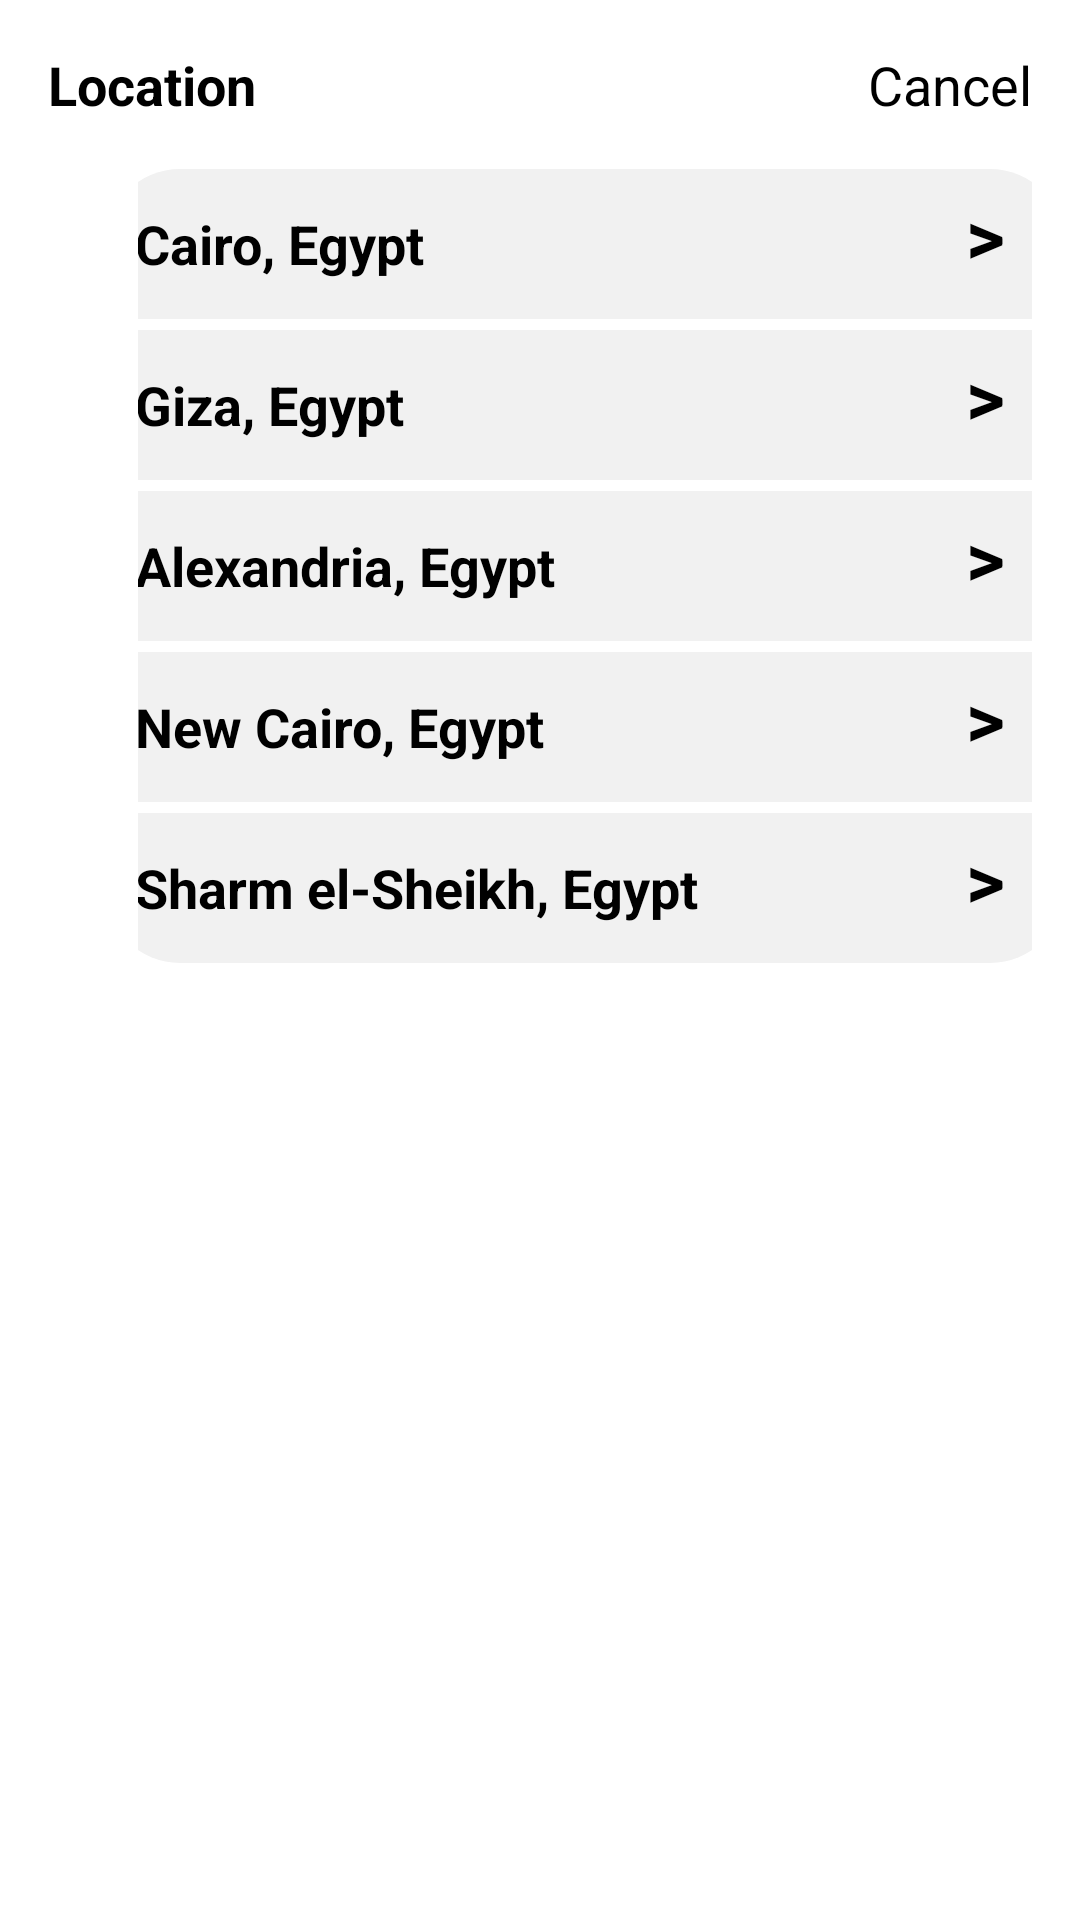

Write the Android layout XML for this screen, with the resource values it uses.
<!-- AndroidManifest.xml: application theme Theme.Registeration -->
<!-- res/layout/activity_location_edit.xml -->
<LinearLayout xmlns:android="http://schemas.android.com/apk/res/android"
    android:layout_width="match_parent"
    android:layout_height="wrap_content"
    android:orientation="vertical"
    android:background="@android:color/white"
    android:padding="16dp">

    <LinearLayout
        android:layout_width="match_parent"
        android:layout_height="wrap_content"
        android:orientation="horizontal"
        android:layout_marginBottom="16dp">

        <TextView
            android:layout_width="0dp"
            android:layout_height="wrap_content"
            android:layout_weight="1"
            android:text="Location"
            android:textStyle="bold"
            android:textSize="18sp"
            android:gravity="start"
            android:textColor="@android:color/black"/>

        <TextView
            android:layout_width="wrap_content"
            android:layout_height="wrap_content"
            android:text="Cancel"
            android:textSize="18sp"
            android:textColor="@android:color/black"/>

    </LinearLayout>

    
    <LinearLayout
        android:layout_marginLeft="30dp"
        android:gravity="center"
        android:layout_width="wrap_content"
        android:layout_height="wrap_content"
        android:orientation="vertical">
        <LinearLayout
            android:layout_width="320dp"
            android:layout_height="50dp"
            android:orientation="horizontal"
            android:background="@drawable/button_style2"
            >
            <TextView
                android:layout_marginLeft="10dp"
                android:layout_gravity="center"
                android:layout_width="wrap_content"
                android:layout_height="wrap_content"
                android:text="Cairo, Egypt"
                android:textStyle="bold"
                android:textColor="@color/black"
                android:textSize="18sp"
                />
            <TextView
                android:layout_marginTop="5dp"
                android:layout_marginRight="20dp"
                android:gravity="end"
                android:layout_weight="1"
                android:layout_width="wrap_content"
                android:layout_height="wrap_content"
                android:textStyle="bold"
                android:text=">"
                android:textColor="@color/black"
                android:textSize="25sp"
                />
        </LinearLayout>
        <LinearLayout
            android:layout_marginTop="3.5dp"
            android:layout_width="320dp"
            android:layout_height="50dp"
            android:orientation="horizontal"
            android:background="@drawable/button_style3"
            >
            <TextView
                android:layout_marginLeft="10dp"
                android:layout_gravity="center"
                android:layout_width="wrap_content"
                android:layout_height="wrap_content"
                android:text="Giza, Egypt"
                android:textStyle="bold"
                android:textColor="@color/black"
                android:textSize="18sp"
                />
            <TextView
                android:layout_marginTop="5dp"
                android:layout_marginRight="20dp"
                android:gravity="end"
                android:layout_weight="1"
                android:layout_width="wrap_content"
                android:layout_height="wrap_content"
                android:textStyle="bold"
                android:text=">"
                android:textColor="@color/black"
                android:textSize="25sp"
                />
        </LinearLayout>
        <LinearLayout
            android:layout_marginTop="3.5dp"
            android:layout_width="320dp"
            android:layout_height="50dp"
            android:orientation="horizontal"
            android:background="@drawable/button_style3"
            >
            <TextView
                android:layout_marginLeft="10dp"
                android:layout_gravity="center"
                android:layout_width="wrap_content"
                android:layout_height="wrap_content"
                android:text="Alexandria, Egypt"
                android:textStyle="bold"
                android:textColor="@color/black"
                android:textSize="18sp"
                />
            <TextView
                android:layout_marginTop="5dp"
                android:layout_marginRight="20dp"
                android:gravity="end"
                android:layout_weight="1"
                android:layout_width="wrap_content"
                android:layout_height="wrap_content"
                android:textStyle="bold"
                android:text=">"
                android:textColor="@color/black"
                android:textSize="25sp"
                />
        </LinearLayout>
        <LinearLayout
            android:layout_marginTop="3.5dp"
            android:layout_width="320dp"
            android:layout_height="50dp"
            android:orientation="horizontal"
            android:background="@drawable/button_style3"
            >
            <TextView
                android:layout_marginLeft="10dp"
                android:layout_gravity="center"
                android:layout_width="wrap_content"
                android:layout_height="wrap_content"
                android:text="New Cairo, Egypt"
                android:textStyle="bold"
                android:textColor="@color/black"
                android:textSize="18sp"
                />
            <TextView
                android:layout_marginTop="5dp"
                android:layout_marginRight="20dp"
                android:gravity="end"
                android:layout_weight="1"
                android:layout_width="wrap_content"
                android:layout_height="wrap_content"
                android:textStyle="bold"
                android:text=">"
                android:textColor="@color/black"
                android:textSize="25sp"
                />
        </LinearLayout>
        <LinearLayout
            android:layout_marginTop="3.5dp"
            android:layout_width="320dp"
            android:layout_height="50dp"
            android:orientation="horizontal"
            android:background="@drawable/button_style4"
            >
            <TextView
                android:layout_marginLeft="10dp"
                android:layout_gravity="center"
                android:layout_width="wrap_content"
                android:layout_height="wrap_content"
                android:text="Sharm el-Sheikh, Egypt"
                android:textStyle="bold"
                android:textColor="@color/black"
                android:textSize="18sp"
                />
            <TextView
                android:layout_marginTop="5dp"
                android:layout_marginRight="20dp"
                android:gravity="end"
                android:layout_weight="1"
                android:layout_width="wrap_content"
                android:layout_height="wrap_content"
                android:textStyle="bold"
                android:text=">"
                android:textColor="@color/black"
                android:textSize="25sp"
                />
        </LinearLayout>
    </LinearLayout>

</LinearLayout>
<!-- resources referenced by this layout -->
<resources>
  <color name="black">#FF000000</color>
  <!-- drawable button_style2 (drawable) -->
  <shape xmlns:android="http://schemas.android.com/apk/res/android">
      <solid android:color="@color/off_white" /> 
      <corners
          android:topLeftRadius="25dp"
          android:topRightRadius="25dp" />
  </shape>
  <!-- drawable button_style3 (drawable) -->
  <shape xmlns:android="http://schemas.android.com/apk/res/android">
      <solid android:color="@color/off_white" /> 
  </shape>
  <!-- drawable button_style4 (drawable) -->
  <shape xmlns:android="http://schemas.android.com/apk/res/android">
      <solid android:color="@color/off_white" /> 
      <corners
          android:bottomLeftRadius="25dp"
          android:bottomRightRadius="25dp" />
  </shape>
  <style name="Theme.Registeration" parent="Base.Theme.Registeration" />
  <color name="off_white">#F1F1F1</color>
  <style name="Base.Theme.Registeration" parent="Theme.AppCompat.NoActionBar">
          
          
      </style>
</resources>
